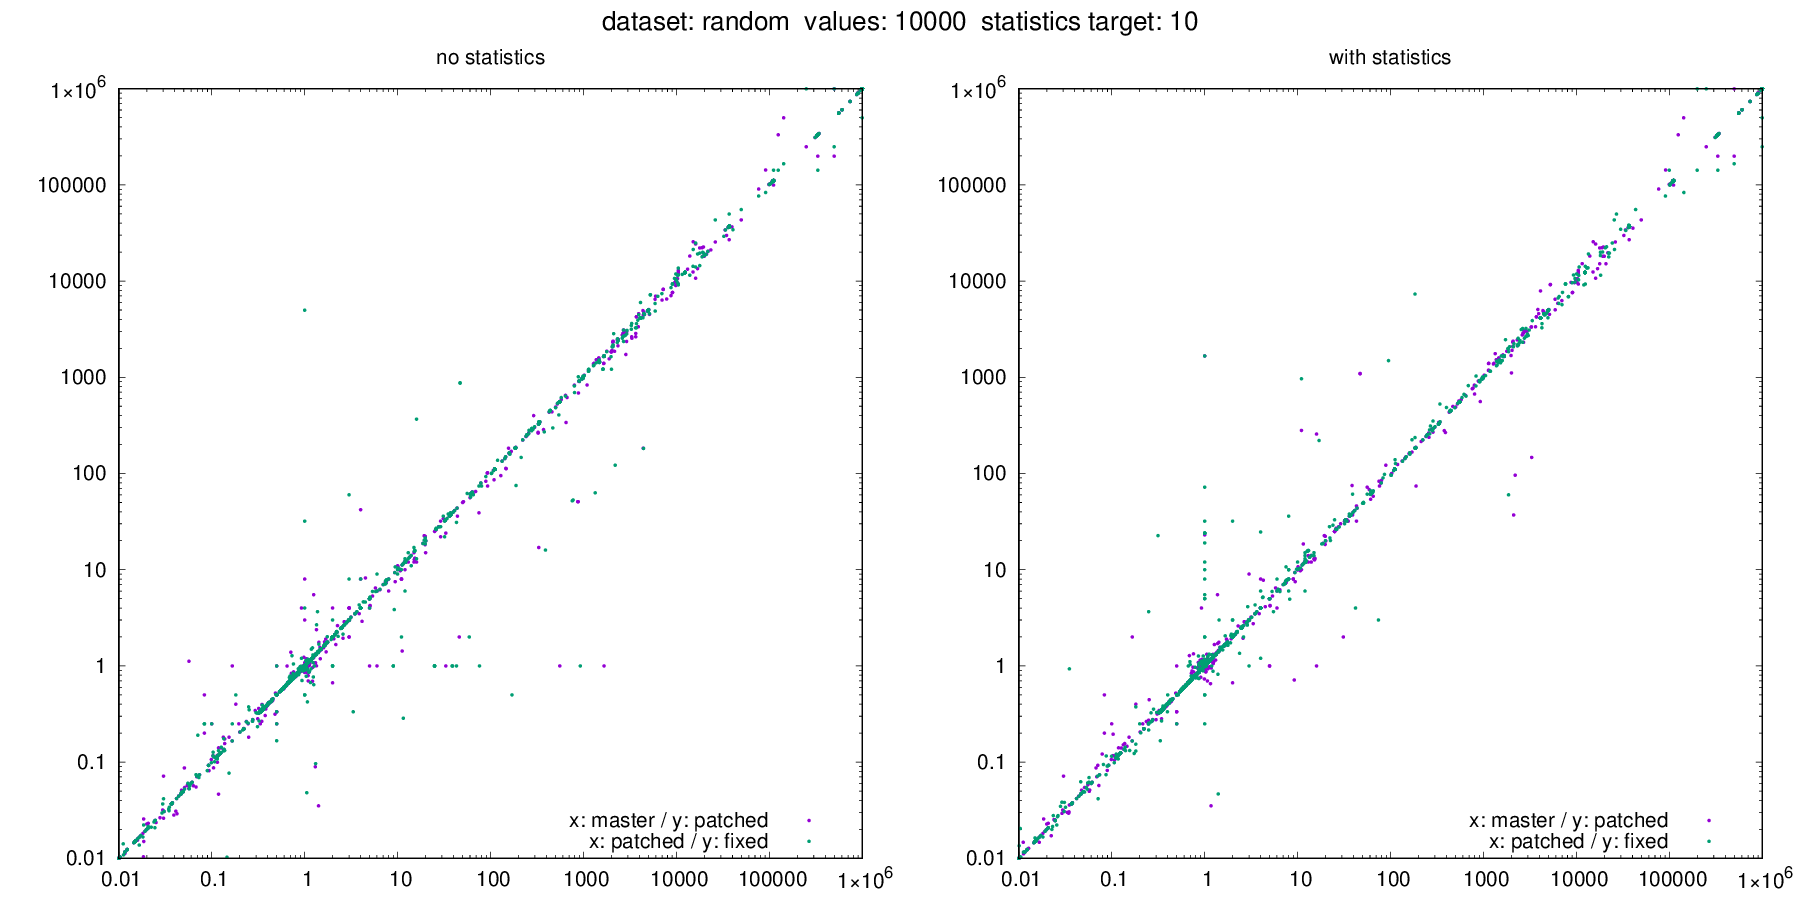

The table this chart was drawn from, first rows:
dataset, target, values, seed, m_error_no_stats, m_error_with_stats, p_error_no_stats, p_error_with_stats, f_error_no_stats, f_error_with_stats, m_actual, m_estimate_no_stats, m_estimate_with_stats, p_actual, p_estimate_no_stats, p_estimate_with_stats, f_actual, f_estimate_no_stats, f_estimate_with_stats
random, 10, 10000, 139, 1.094, 0.9083, 0.6983, 0.7609, 0.9884, 1.031, 20295, 22198, 18434, 20243, 14135, 15403, 20241, 20006, 20875
random, 10, 10000, 176, 0.5572, 0.5549, 0.5588, 0.5599, 0.5572, 0.5568, 607012, 338235, 336838, 606534, 338905, 339572, 606896, 338170, 337947
random, 10, 10000, 284, 10.09, 10.09, 10.73, 10.73, 10.41, 10.41, 594, 5996, 5994, 559, 5996, 5996, 576, 5994, 5994
random, 10, 10000, 303, 0.1379, 0.1034, 0.1743, 0.195, 0.1268, 0.1232, 261, 36, 27, 241, 42, 47, 284, 36, 35
random, 10, 10000, 953, 19.77, 19.82, 18.19, 18.3, 18.58, 18.5, 247, 4882, 4895, 269, 4894, 4924, 264, 4904, 4885
random, 10, 10000, 1349, 0.9943, 0.9996, 0.9994, 1.002, 0.9981, 0.9974, 974472, 968941, 974050, 974507, 973912, 976306, 974570, 972711, 972064
random, 10, 10000, 1604, 0.8369, 0.8325, 0.8334, 0.8387, 0.8368, 0.8327, 400469, 335148, 333399, 400143, 333473, 335592, 400410, 335082, 333405
random, 10, 10000, 1769, 0.3334, 0.3333, 0.3334, 0.3334, 0.3333, 0.3333, 1000000, 333370, 333304, 1000000, 333370, 333370, 1000000, 333304, 333304
random, 10, 10000, 2041, 0.3331, 0.333, 0.3329, 0.3329, 0.3337, 0.3337, 333615, 111123, 111101, 333786, 111123, 111123, 332971, 111101, 111101
random, 10, 10000, 2202, 0.5556, 0.5555, 0.5556, 0.5556, 0.5555, 0.5555, 1000000, 555617, 555507, 1000000, 555617, 555617, 1000000, 555507, 555507
random, 10, 10000, 2728, 1.002, 1.002, 1.002, 1.002, 1.002, 1.002, 997727, 1000085, 999887, 997757, 1000085, 1000085, 997790, 999887, 999887
random, 10, 10000, 3403, 333, 333, 333, 333, 333, 333, 0, 333, 333, 0, 333, 333, 0, 333, 333
random, 10, 10000, 3699, 2.813, 2.813, 2.817, 2.817, 2.815, 2.815, 250160, 703781, 703642, 249811, 703781, 703781, 249995, 703642, 703642
random, 10, 10000, 3909, 1.03, 1.03, 1.037, 0.8644, 1.134, 0.9994, 17123, 17636, 17633, 17325, 17969, 14975, 17311, 19629, 17300
random, 10, 10000, 3930, 1.038, 0.8549, 1.036, 1.087, 0.9346, 0.9937, 67114, 69686, 57379, 67144, 69579, 73019, 67098, 62710, 66678
random, 10, 10000, 5831, 0.9952, 0.995, 0.9952, 0.9952, 0.995, 0.995, 999897, 995111, 994914, 999880, 995111, 995111, 999905, 994914, 994914
random, 10, 10000, 6069, 2.497, 2.497, 2.499, 2.499, 2.497, 2.497, 399614, 997888, 997690, 399288, 997888, 997888, 399532, 997690, 997690
random, 10, 10000, 6137, 995665, 995468, 995665, 995665, 995468, 995468, 0, 995665, 995468, 0, 995665, 995665, 0, 995468, 995468
random, 10, 10000, 6308, 0.4447, 0.4446, 0.4444, 0.4444, 0.4445, 0.4445, 749735, 333370, 333304, 750085, 333370, 333370, 749911, 333304, 333304
random, 10, 10000, 6379, 7847, 6305, 6504, 5865, 6933, 6905, 0, 7847, 6305, 0, 6504, 5865, 0, 6933, 6905
random, 10, 10000, 7532, 0.3334, 0.3333, 0.3334, 0.3334, 0.3333, 0.3333, 1000000, 333370, 333304, 1000000, 333370, 333370, 1000000, 333304, 333304
random, 10, 10000, 7556, 0.3522, 0.3485, 0.3478, 0.3492, 0.3509, 0.3511, 1000000, 352249, 348480, 1000000, 347777, 349249, 1000000, 350878, 351148
random, 10, 10000, 9052, 110568, 110546, 110568, 110568, 110546, 110546, 0, 110568, 110546, 0, 110568, 110568, 0, 110546, 110546
random, 10, 10000, 9126, 997888, 997690, 997888, 997888, 997690, 997690, 0, 997888, 997690, 0, 997888, 997888, 0, 997690, 997690
random, 10, 10000, 9362, 0.005006, 0.005005, 0.005006, 0.005006, 0.005005, 0.005005, 1000000, 5006, 5005, 1000000, 5006, 5006, 1000000, 5005, 5005
random, 10, 10000, 9757, 0.1, 0.1, 0.25, 0.25, 0.25, 0.25, 10, 1, 1, 4, 1, 1, 4, 1, 1
random, 10, 10000, 9881, 0.3334, 0.3333, 0.3334, 0.3334, 0.3333, 0.3333, 1000000, 333373, 333343, 1000000, 333372, 333410, 1000000, 333307, 333343
random, 10, 10000, 11274, 0.9968, 0.9966, 0.9968, 0.9968, 0.9966, 0.9966, 1000000, 996793, 996596, 1000000, 996793, 996793, 1000000, 996596, 996596
random, 10, 10000, 11460, 0.9968, 0.9966, 0.9968, 0.9968, 0.9966, 0.9966, 1000000, 996793, 996596, 1000000, 996793, 996793, 1000000, 996596, 996596
random, 10, 10000, 12507, 1.143, 1.143, 1.145, 1.145, 1.143, 1.143, 615548, 703781, 703642, 614923, 703781, 703781, 615671, 703642, 703642
random, 10, 10000, 12515, 0.4075, 0.4074, 0.4075, 0.4075, 0.4074, 0.4074, 1000000, 407452, 407372, 1000000, 407452, 407452, 1000000, 407372, 407372
random, 10, 10000, 13231, 110568, 110546, 110568, 110568, 110546, 110546, 0, 110568, 110546, 0, 110568, 110568, 0, 110546, 110546
random, 10, 10000, 13662, 0.7038, 0.7036, 0.7038, 0.7038, 0.7036, 0.7036, 1000000, 703781, 703642, 1000000, 703781, 703781, 1000000, 703642, 703642
random, 10, 10000, 13746, 0.7038, 0.7036, 0.7038, 0.7038, 0.7036, 0.7036, 1000000, 703781, 703642, 1000000, 703781, 703781, 1000000, 703642, 703642
random, 10, 10000, 13933, 1, 1, 1, 1, 1, 1, 0, 1, 1, 0, 1, 1, 0, 1, 1
random, 10, 10000, 14806, 330045, 329979, 330045, 330045, 329979, 329979, 0, 330045, 329979, 0, 330045, 330045, 0, 329979, 329979
random, 10, 10000, 14855, 995109, 994912, 995109, 995109, 994912, 994912, 0, 995109, 994912, 0, 995109, 995109, 0, 994912, 994912
random, 10, 10000, 15332, 333370, 333304, 333370, 333370, 333304, 333304, 0, 333370, 333304, 0, 333370, 333370, 0, 333304, 333304
random, 10, 10000, 15445, 37041, 37034, 37041, 37041, 37034, 37034, 0, 37041, 37034, 0, 37041, 37041, 0, 37034, 37034
random, 10, 10000, 15983, 0.1156, 0.1155, 0.1156, 0.1156, 0.1155, 0.1155, 1000000, 115568, 115545, 1000000, 115568, 115568, 1000000, 115545, 115545
random, 10, 10000, 16545, 1.406, 1.406, 1.403, 1.403, 1.404, 1.404, 500464, 703781, 703642, 501519, 703781, 703781, 501033, 703642, 703642
random, 10, 10000, 16826, 1.055, 1.057, 1.056, 1.055, 1.056, 1.055, 936973, 988146, 990727, 937088, 989114, 988172, 936999, 989655, 988198
random, 10, 10000, 17282, 0.4075, 0.4074, 0.4075, 0.4075, 0.4074, 0.4074, 1000000, 407452, 407372, 1000000, 407452, 407452, 1000000, 407372, 407372
random, 10, 10000, 17711, 995665, 995468, 995665, 995665, 995468, 995468, 0, 995665, 995468, 0, 995665, 995665, 0, 995468, 995468
random, 10, 10000, 17806, 110568, 110546, 110568, 110568, 110546, 110546, 0, 110568, 110546, 0, 110568, 110568, 0, 110546, 110546
random, 10, 10000, 18723, 0.9994, 0.9992, 0.9994, 0.9994, 0.9992, 0.9992, 1000000, 999447, 999249, 1000000, 999447, 999447, 1000000, 999249, 999249
random, 10, 10000, 19580, 0.3345, 0.3344, 0.3345, 0.3345, 0.3344, 0.3344, 1000000, 334481, 334415, 1000000, 334481, 334481, 1000000, 334415, 334415
random, 10, 10000, 19787, 575.9, 575.8, 587.1, 587.1, 614.9, 614.9, 1728, 995121, 994924, 1695, 995110, 995119, 1618, 994913, 994913
random, 10, 10000, 20043, 0.9968, 0.9966, 0.9968, 0.9968, 0.9966, 0.9966, 1000000, 996793, 996596, 1000000, 996793, 996793, 1000000, 996596, 996596
random, 10, 10000, 20087, 995118, 994921, 995118, 995118, 994921, 994921, 0, 995118, 994921, 0, 995118, 995118, 0, 994921, 994921
random, 10, 10000, 20215, 1659, 1658, 1659, 1659, 1658, 1658, 0, 1659, 1658, 0, 1659, 1659, 0, 1658, 1658
random, 10, 10000, 20423, 0.7962, 0.7875, 0.7768, 0.7828, 0.7784, 0.7952, 504512, 401674, 397323, 505518, 392696, 395714, 505058, 393129, 401628
random, 10, 10000, 22022, 995665, 995468, 995665, 995665, 995468, 995468, 0, 995665, 995468, 0, 995665, 995665, 0, 995468, 995468
random, 10, 10000, 22290, 0.9997, 0.9995, 0.9997, 0.9997, 0.9995, 0.9995, 1000000, 999666, 999468, 1000000, 999666, 999666, 1000000, 999468, 999468
random, 10, 10000, 22612, 37041, 37034, 37041, 37041, 37034, 37034, 0, 37041, 37034, 0, 37041, 37041, 0, 37034, 37034
random, 10, 10000, 22810, 0.3323, 0.3322, 0.3323, 0.3323, 0.3322, 0.3322, 997247, 331371, 331306, 997326, 331371, 331371, 997321, 331306, 331306
random, 10, 10000, 22919, 1.664, 1.664, 1.665, 1.665, 1.664, 1.664, 598985, 996727, 996540, 598589, 996740, 996736, 598869, 996534, 996533
random, 10, 10000, 23110, 110568, 110546, 110568, 110568, 110546, 110546, 0, 110568, 110546, 0, 110568, 110568, 0, 110546, 110546
random, 10, 10000, 24140, 0.005025, 0.005024, 0.005025, 0.005025, 0.005024, 0.005024, 1000000, 5025, 5024, 1000000, 5025, 5025, 1000000, 5024, 5024
random, 10, 10000, 24171, 0.01493, 0.01492, 0.01493, 0.01493, 0.01492, 0.01492, 1000000, 14927, 14924, 1000000, 14927, 14927, 1000000, 14924, 14924
... 3,544 more rows
